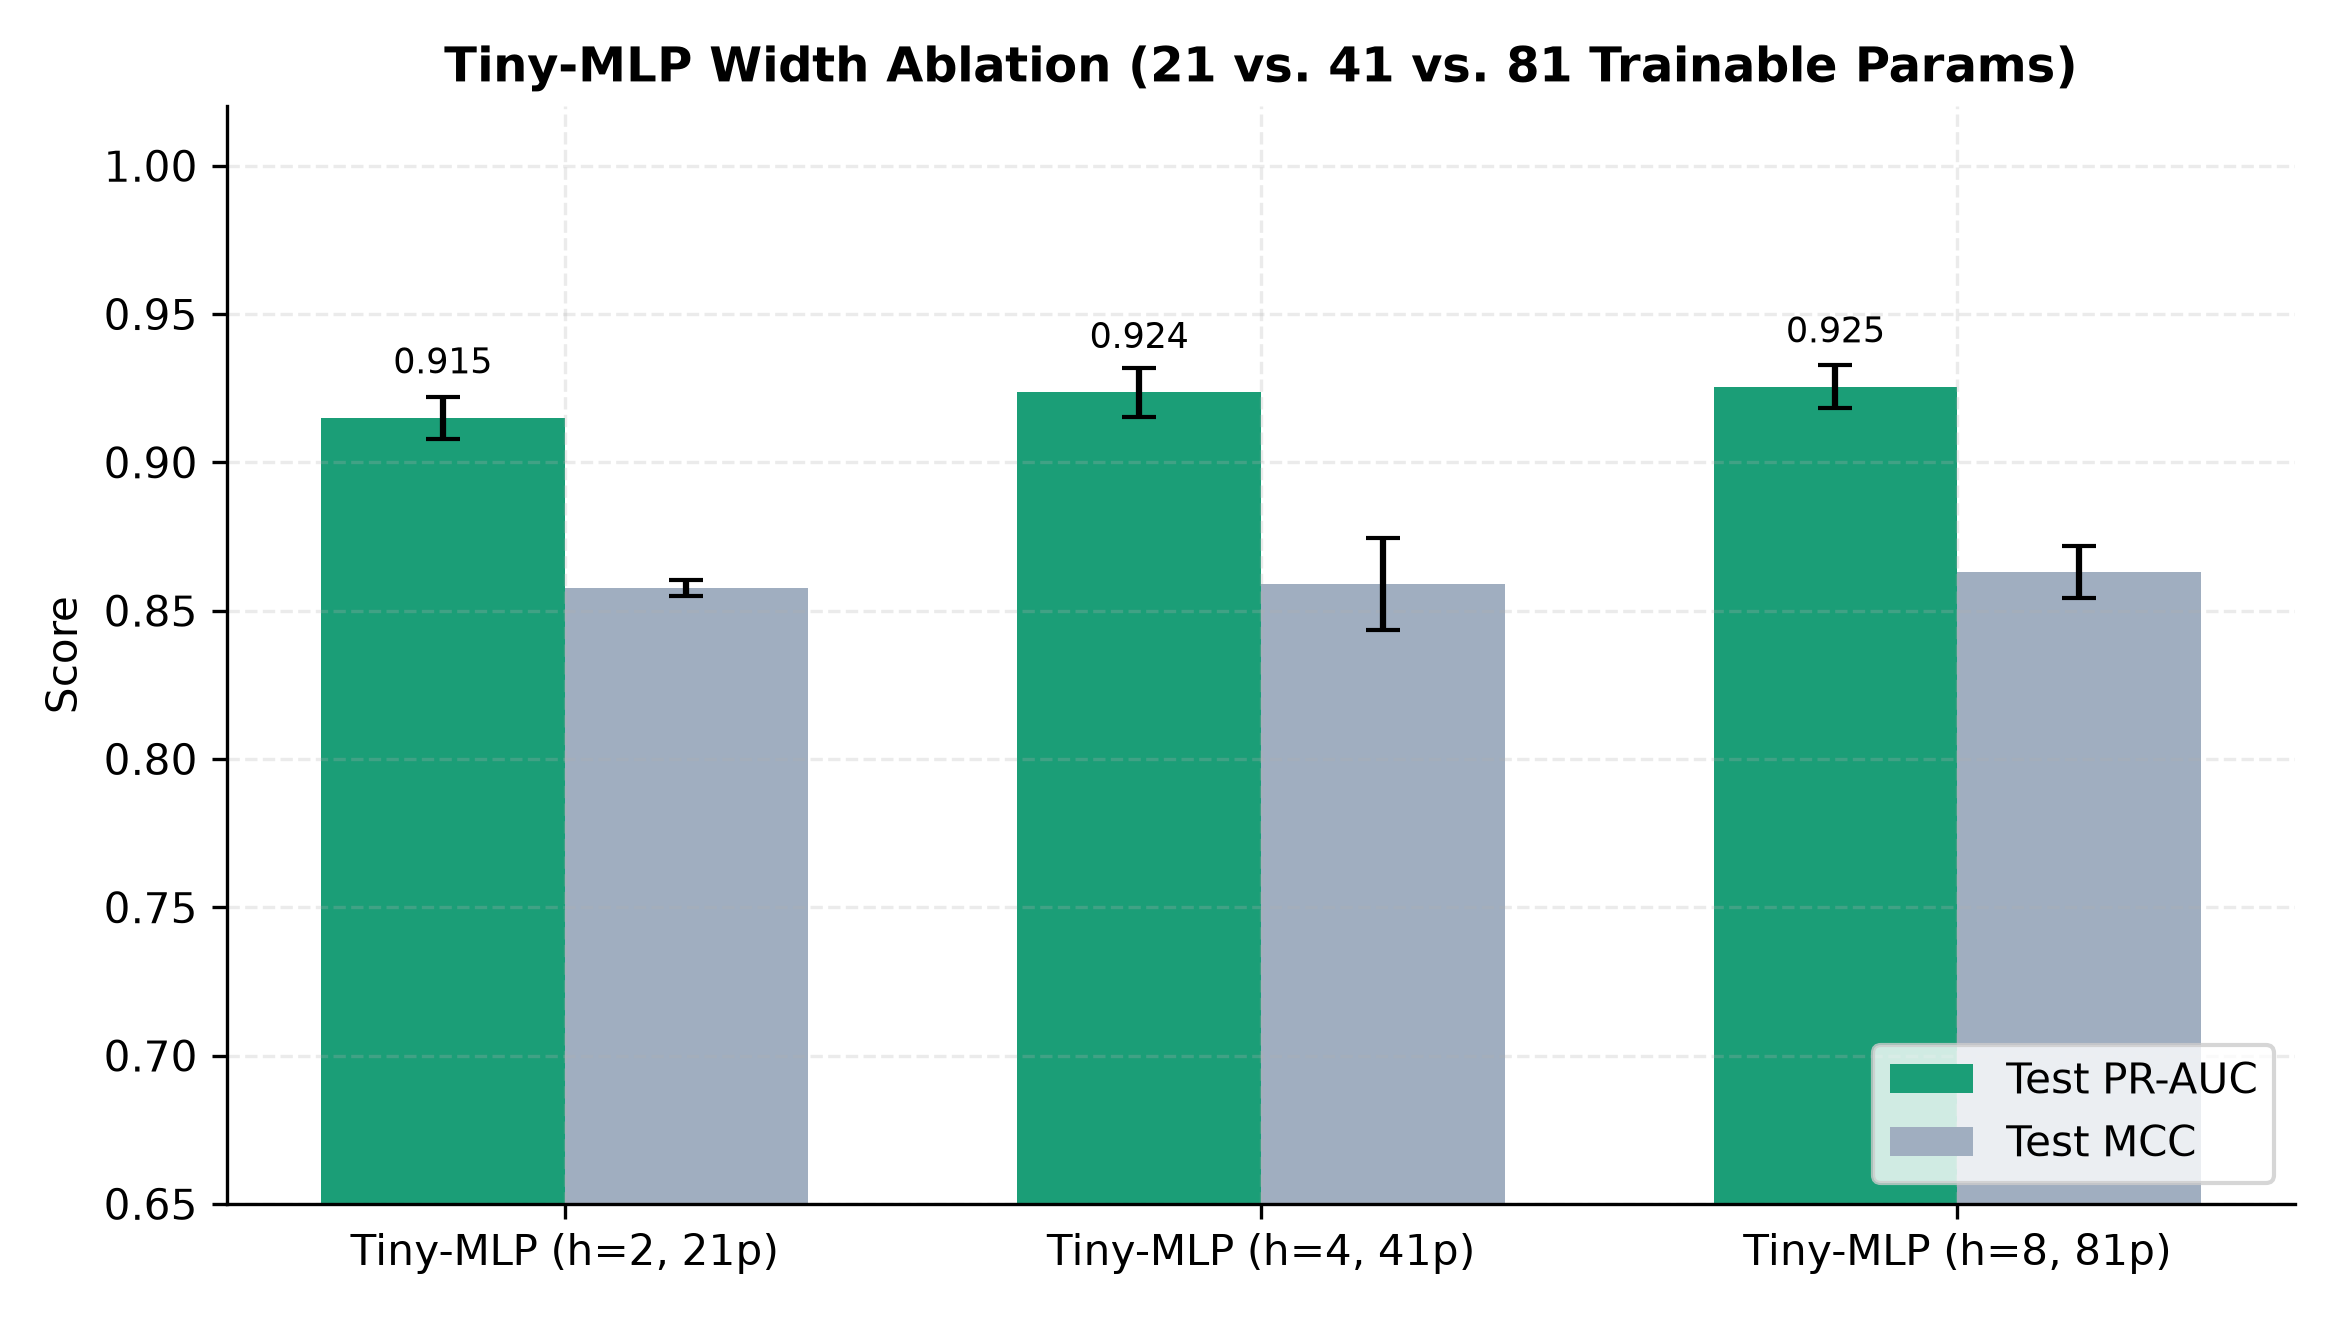

The table this chart was drawn from, first rows:
val_pr_auc, test_pr_auc, test_mcc, test_f1, test_acc, threshold, n_trainable_params, n_tuned_hyperparams, model_size_values, n_support_vectors, train_time_sec, init_grad_norm, collapsed, model, family, n_train, seed, pred_file
0.9078, 0.9219, 0.8585, 0.8705, 0.977, 1.89, 21, 4, 21, , 0.3605, , 0, Tiny-MLP (h=2, 21p), Tiny-MLP, 500, 100, predictions/Tiny-MLP__Tiny-MLP_h_2_21p__…
0.9057, 0.9151, 0.86, 0.8717, 0.9773, 2.732, 21, 4, 21, , 0.3408, , 0, Tiny-MLP (h=2, 21p), Tiny-MLP, 500, 101, predictions/Tiny-MLP__Tiny-MLP_h_2_21p__…
0.9127, 0.908, 0.8546, 0.8659, 0.9767, 1.591, 21, 4, 21, , 0.3689, , 0, Tiny-MLP (h=2, 21p), Tiny-MLP, 500, 102, predictions/Tiny-MLP__Tiny-MLP_h_2_21p__…
0.9255, 0.9314, 0.8711, 0.8822, 0.979, 0.4867, 41, 4, 41, , 0.6463, , 0, Tiny-MLP (h=4, 41p), Tiny-MLP, 500, 100, predictions/Tiny-MLP__Tiny-MLP_h_4_41p__…
0.9207, 0.9241, 0.8643, 0.8768, 0.9773, 0.6492, 41, 4, 41, , 0.6715, , 0, Tiny-MLP (h=4, 41p), Tiny-MLP, 500, 101, predictions/Tiny-MLP__Tiny-MLP_h_4_41p__…
0.9245, 0.9152, 0.8415, 0.8561, 0.9733, -0.07296, 41, 4, 41, , 0.6455, , 0, Tiny-MLP (h=4, 41p), Tiny-MLP, 500, 102, predictions/Tiny-MLP__Tiny-MLP_h_4_41p__…
0.9287, 0.9318, 0.867, 0.8785, 0.9783, 0.7022, 81, 4, 81, , 0.6269, , 0, Tiny-MLP (h=8, 81p), Tiny-MLP, 500, 100, predictions/Tiny-MLP__Tiny-MLP_h_8_81p__…
0.9221, 0.9269, 0.8689, 0.8801, 0.9787, 1.022, 81, 4, 81, , 0.4026, , 0, Tiny-MLP (h=8, 81p), Tiny-MLP, 500, 101, predictions/Tiny-MLP__Tiny-MLP_h_8_81p__…
0.9222, 0.9176, 0.853, 0.8648, 0.9763, 0.5761, 81, 4, 81, , 0.2583, , 0, Tiny-MLP (h=8, 81p), Tiny-MLP, 500, 102, predictions/Tiny-MLP__Tiny-MLP_h_8_81p__…
